The GitHub repository seaone/todo-bichig-dataset contains a labelled image folder "todo-bichig-dataset" with 28 categories: a init, a med, b init, c init, ch init, d init, e init, i init, l init, m init, n init, n med, ng med, o init, q init, r init, s init, t init, u fin, u init, v init, x init, y init, z init, ö init, ü fin, ü init, š init. Examples follow, each with its label.

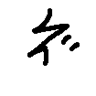
Label: š init

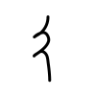
Label: a init

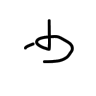
Label: u fin

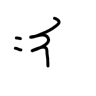
Label: x init

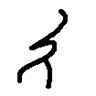
Label: e init

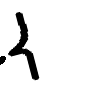
Label: n med
